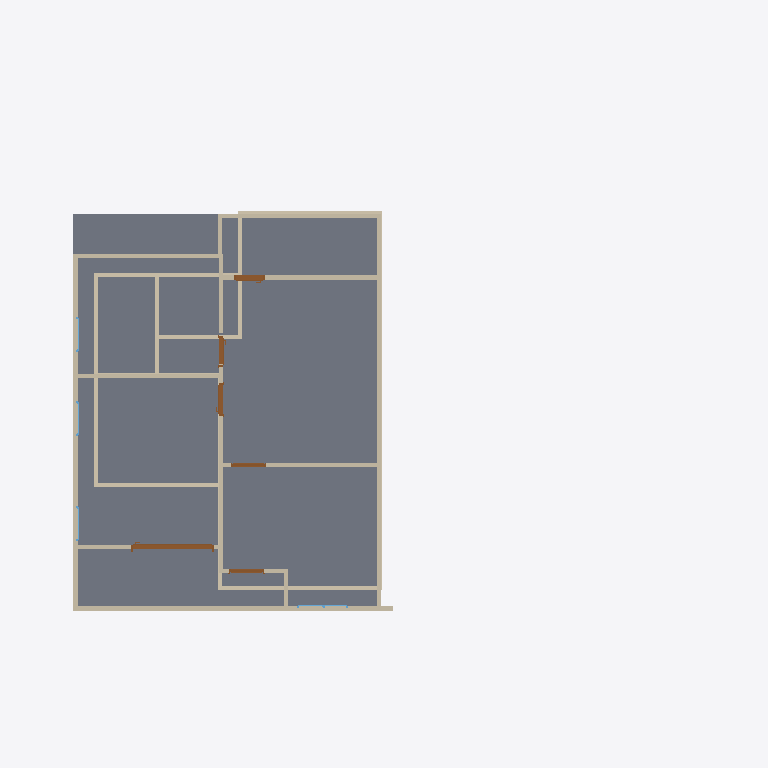
Plan cut of the same IFC building model at storey '2F' (level 3.00 m, cut at 4.40 m), seen from above with north up, elements coloured by IFC class: 29 walls (beige), 6 doors (brown), 4 windows (light blue), 2 slabs (grey). Cut surfaces are drawn darker.
Extent 17.3 m × 11.3 m × 7.1 m (x, y, z). Storeys (4): GF at 0.00 m; Roof at 0.00 m; Roof 2 at 0.00 m; 2F at 3.00 m. Elements (56): 31 IfcWall, 11 IfcDoor, 8 IfcWindow, 4 IfcSlab, 2 IfcRoof.

HEADER;
FILE_DESCRIPTION(('ViewDefinition[DesignTransferView]'),'2;1');
FILE_NAME('s03-discussion.ifc','2026-09-30T16:02:29+08:00',(''),(''),'IfcOpenShell 0.8.5-post1','Bonsai 0.8.5-post1','Nobody');
FILE_SCHEMA(('IFC4'));
ENDSEC;
DATA;
#1=IFCPROJECT('3uJdCW629D1w7qDJEOnNc4',$,'My Project',$,$,$,$,(#10,#22),#5);
#27=IFCSITE('3ooKMAxiT9MwaEARmfSf6h',$,'My Site',$,$,#50,$,$,$,$,$,$,$,$);
#33=IFCBUILDING('23_9Im$WLCJfvD$pxSBfZb',$,'My Building',$,$,#56,$,$,$,$,$,$);
#39=IFCBUILDINGSTOREY('2uQ0pjgLL7ifWR8_LpbAB_',$,'2F',$,$,#5542,$,$,$,$);
#63=IFCBUILDINGSTOREY('3y0uRNbz510x4ByWKtDi$w',$,'GF',$,$,#79,$,$,$,$);
#5669=IFCBUILDINGSTOREY('0jzU0Mt8j3Cuo3EQE0Oi0U',$,'Roof',$,$,#5686,$,$,$,$);
#5687=IFCBUILDINGSTOREY('1ULCU8CCTCXPgcBehP15wL',$,'Roof 2',$,$,#7265,$,$,$,$);
#5543=IFCSLAB('1ckxPJrU10$Q$8ZOxdS2Nb',$,'Slab',$,$,#5551,#5558,$,$);
#7007=IFCSLAB('1Q5DIW2IzFJv99J8mX9IYR',$,'Slab',$,$,#7014,#7021,$,$);
#5899=IFCWALL('2EK8e2RM1E7R7AIBSKd$Hn',$,'Wall',$,$,#6008,#5905,$,$);
#5741=IFCWALL('3STpyreF55mhU43fnmMP9f',$,'Wall',$,$,#6557,#5747,$,$);
#6022=IFCWALL('10kN0TgXD7pv1m5IIbOH9p',$,'Wall',$,$,#6033,#6028,$,$);
#253=IFCWALL('2WQKKYB$zF6Oxyb$asLtDX',$,'Wall',$,$,#528,#259,$,$);
#5766=IFCWALL('1cC3eaJF927e6HwIlIJCHR',$,'Wall',$,$,#5835,#5772,$,$);
#87=IFCWALL('0HfyX1Z_nCTeiTaqt4zuzR',$,'Wall',$,$,#1750,#95,$,$);
#6867=IFCWALL('0HGM1j0WP7bwoItnVWKUNo',$,'Wall',$,$,#6878,#6873,$,$);
#6623=IFCWALL('0tHh6a$Rf4uufA78Gd6H_s',$,'Wall',$,$,#6692,#6629,$,$);
#5874=IFCWALL('3SwjJ5_IbB_OjTyx2v6Mvb',$,'Wall',$,$,#6762,#5880,$,$);
#6598=IFCWALL('1wxEHOXiTCYBda0Gu_4Dcy',$,'Wall',$,$,#6609,#6604,$,$);
#228=IFCWALL('3Ztb2zDBX4aRfZAy6HFRTf',$,'Wall',$,$,#239,#234,$,$);
#278=IFCWALL('2k8va1Z8zCIPXoI0cqoIfS',$,'Wall',$,$,#560,#284,$,$);
#6905=IFCWALL('0r3GLclvn0bv6EH8EUKeSu',$,'Wall',$,$,#6916,#6911,$,$);
#9289=IFCDOOR('2Bui5dKEH4hPCOLNh3pXMX',$,'Door',$,$,#9498,#9298,$,2.0,2.0027689933776855,$,.SLIDING_TO_LEFT.,$);
#178=IFCWALL('0VfdMwY$LFIRbHs6BPRsu4',$,'Wall',$,$,#437,#184,$,$);
#736=IFCWALL('11Ad3$ejz9OgaOVUE2cdEN',$,'Wall',$,$,#810,#742,$,$);
#153=IFCWALL('08q_C7v$PBmBum$VrOW8Rh',$,'Wall',$,$,#164,#159,$,$);
#6706=IFCWALL('3GIhiYuV11UOmYzijrEdbJ',$,'Wall',$,$,#6717,#6712,$,$);
#1101=IFCWALL('3plcA8SxD9SPcRNACUvKqI',$,'Wall',$,$,#1718,#1107,$,$);
#6181=IFCWALL('3h5iAPPufD9hJ7G9SOBdr7',$,'Wall',$,$,#6402,#6187,$,$);
#1076=IFCWALL('0D5JyERU57iRM693mqhjAD',$,'Wall',$,$,#1183,#1082,$,$);
#203=IFCWALL('1iKclvIq5EwujAcNPMxsXM',$,'Wall',$,$,#469,#209,$,$);
#7196=IFCDOOR('0aq8ISF$90$OxOq6nKb0hv',$,'Door',$,$,#7495,#7205,$,2.0,0.7468794584274292,$,.SLIDING_TO_LEFT.,$);
#7817=IFCDOOR('2YVIeV9j5EG81$768n2Rm_',$,'Door',$,$,#8026,#7826,$,2.0,0.8020040988922119,$,.SLIDING_TO_LEFT.,$);
#7598=IFCDOOR('224D50CiP9VwTnjuMbmw8S',$,'Door',$,$,#10403,#7607,$,2.0,0.7468794584274292,$,$,$);
#5849=IFCWALL('00EhCtPZ55mOPaOEPNCUJn',$,'Wall',$,$,#5860,#5855,$,$);
#8201=IFCDOOR('2AdypRQKf9exRVx1ZKeNat',$,'Door',$,$,#8823,#8209,$,2.0,0.8512824177742004,$,.SLIDING_TO_RIGHT.,$);
#303=IFCWALL('2mneJ8eLH9Qh8hJebhUsDk',$,'Wall',$,$,#592,#309,$,$);
#6256=IFCWALL('3dp7ziAMb5ZhuGhNL_mbbj',$,'Wall',$,$,#6493,#6262,$,$);
#8129=IFCDOOR('2sE73OC2P3meddY1iCaWPc',$,'Door',$,$,#8808,#8138,$,2.0,0.8512824177742004,$,.SINGLE_SWING_LEFT.,$);
#631=IFCWALL('0OAJx4avH7chsa3jNngwDK',$,'Wall',$,$,#642,#637,$,$);
#6231=IFCWALL('2PziwaspT0RfIPwtK33ApU',$,'Wall',$,$,#6242,#6237,$,$);
#6206=IFCWALL('3JeSix0Qf7Juxa8iwt9UAX',$,'Wall',$,$,#6434,#6212,$,$);
#606=IFCWALL('0Rn59XXJzBcPn69MIO2X_Y',$,'Wall',$,$,#617,#612,$,$);
#6047=IFCWALL('1$mWv4K3j6Zem8wxc6c0gz',$,'Wall',$,$,#6058,#6053,$,$);
#8959=IFCWINDOW('1W0Zg0eY14I8pcQrkJ2dmI',$,'Window',$,$,#9186,#8968,$,0.7896865606307983,1.2564448118209839,$,.DOUBLE_PANEL_VERTICAL.,$);
#9645=IFCWINDOW('3iqjikJcr9nw6Orq8DN$1s',$,'Window',$,$,#10050,#9653,$,0.7896865606307983,0.8410094976425171,$,.SINGLE_PANEL.,$);
#9580=IFCWINDOW('0Ba4zQ_AbBShRPJBfo$FXv',$,'Window',$,$,#10035,#9589,$,0.7896865606307983,0.8410094976425171,$,.SINGLE_PANEL.,$);
#10225=IFCWINDOW('2gaC7$hPPD5h_paO1bVvAn',$,'Window',$,$,#10398,#10234,$,0.7896865606307983,0.8410094976425171,$,.SINGLE_PANEL.,$);
ENDSEC;
